Run: headless pygame with SDL's dummy video driver; simulated clock (each Clock.tick advances the game by its frame time, no real sleeping); random seed 0; keys injected as events and as key.get_pressed() state; no mouse input; restart key R tapped at the start of phases 3 and 4.
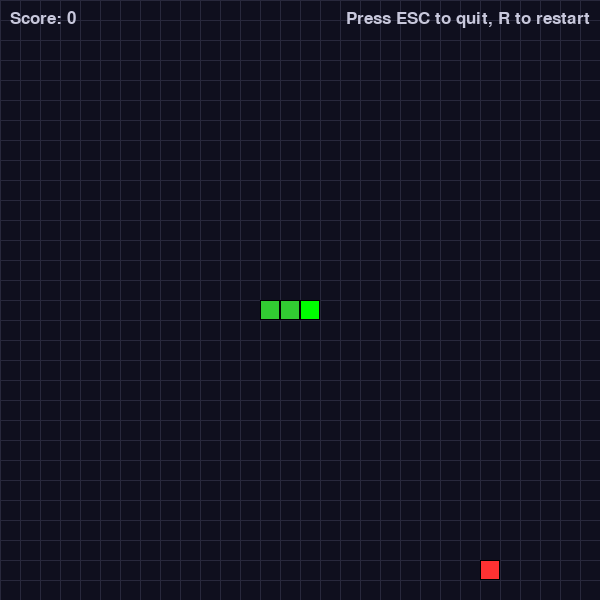
Frame 1 of 4 · flips 1–60 · no input
Frame 2 of 4 · flips 61–180 · tapped SPACE, RETURN · held RIGHT (→), D · screen unchanged from frame 1, image omitted
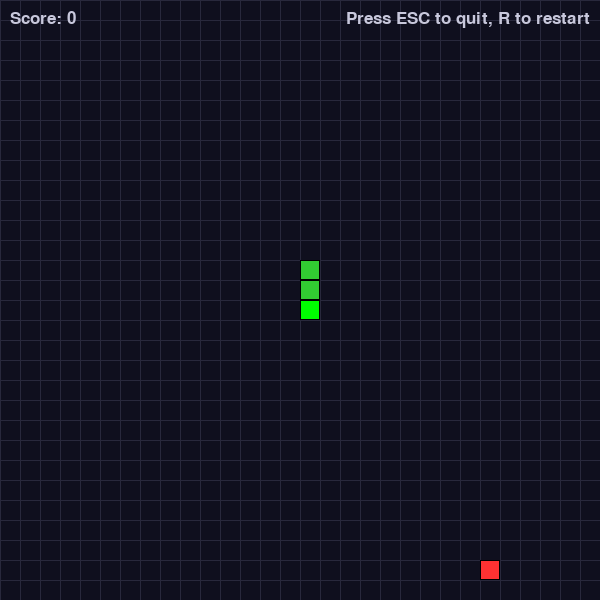
Frame 3 of 4 · flips 181–300 · tapped R · held DOWN (↓), S
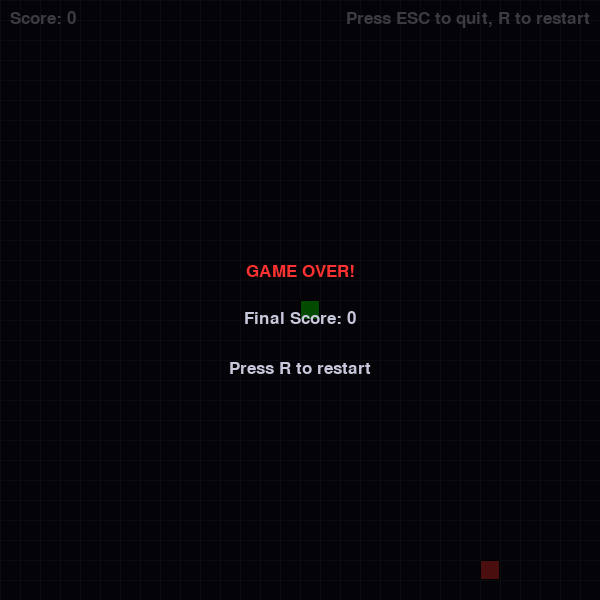
Frame 4 of 4 · flips 301–420 · tapped R · held LEFT (←), A, UP (↑), W

The pygame program that drew these frames:

# We are going to create a classic Snake game using Pygame.
#  The game will have:
#    - A snake that the player controls.
#    - Food that the snake can eat to grow longer.
#    - The snake grows when it eats food.
#    - The game ends if the snake hits the window boundaries or itself.

#  Steps:
#    1. Initialize Pygame and set up the display window.
#    2. Define the game variables (snake position, direction, food, score, etc.).
#    3. Create a game loop that handles events, updates the game state, and draws the screen.

#  We'll use:
#    - Grid-based movement for the snake (each segment moves one grid at a time).
#    - The snake will be represented as a list of (x, y) positions on the grid.
#    - The food will be placed at random grid positions.

#  Let's set the grid size to 20x20 (each cell is 20 pixels) and the window to 400x400.

#  We'll use the arrow keys to change the direction.

#  The game will run at 10 frames per second (fps) but the snake will move every 0.15 seconds (so 6 movement per second).

#  We'll keep track of the score (each food eaten increases the score by 1) and display it.

#  We'll also include a game over screen that shows the score and waits for a key press to restart.

#  Let's break down the code:

#    - Import necessary modules.
#    - Initialize Pygame.
#    - Set up the main window.
#    - Define colors and constants (like grid size, block size, etc.).
#    - Set up the clock to control the game speed.

#    - Define functions:
#         - `draw_grid()`: Draws the grid lines (optional, for better visualization).
#         - `main()`: The main game loop.

#    - In the main loop:
#         - Handle events (key presses, quit event).
#         - Change the snake's direction based on the arrow keys, but not allow reversing.
#         - Move the snake by adding a new head in the direction of movement and removing the tail (unless it eats food).
#         - Check for collisions with food, boundaries, or itself.
#         - Update the score and food position.

#    - After game over, display the score and wait for a space bar to restart.

#  Let's code accordingly.
# ...done thinking.


# Snake Game in Python

# Here's a complete Snake game implementation using Pygame. This game includes all the classic Snake mechanics: growing
# when you eat food, game over when you hit walls or yourself, and score tracking.

# ```python
import pygame
import random
import sys

# Initialize pygame
pygame.init()

# Constants
WIDTH, HEIGHT = 600, 600
GRID_SIZE = 20
GRID_WIDTH = WIDTH // GRID_SIZE
GRID_HEIGHT = HEIGHT // GRID_SIZE
FPS = 10

# Colors
BACKGROUND = (15, 15, 30)
GRID_COLOR = (40, 40, 60)
SNAKE_COLOR = (50, 205, 50)
SNAKE_HEAD_COLOR = (0, 255, 0)
FOOD_COLOR = (255, 50, 50)
TEXT_COLOR = (200, 200, 220)
GAME_OVER_BG = (0, 0, 0, 180)  # Semi-transparent black

# Directions
UP = (0, -1)
DOWN = (0, 1)
LEFT = (-1, 0)
RIGHT = (1, 0)

class Snake:
    def __init__(self):
        self.reset()

    def reset(self):
        self.length = 1
        self.positions = [(GRID_WIDTH // 2, GRID_HEIGHT // 2)]
        self.direction = random.choice([UP, DOWN, LEFT, RIGHT])
        self.score = 0
        self.grow_to = 3  # Start with a snake of length 3

    def get_head_position(self):
        return self.positions[0]

    def turn(self, point):
        # Don't allow turning directly opposite to current direction
        if self.length > 1 and (point[0] * -1, point[1] * -1) == self.direction:
            return
        self.direction = point

    def move(self):
        head = self.get_head_position()
        x, y = self.direction
        new_x = (head[0] + x) % GRID_WIDTH
        new_y = (head[1] + y) % GRID_HEIGHT
        new_position = (new_x, new_y)

        # Check if snake collides with itself
        if new_position in self.positions[1:]:
            self.reset()
            return True  # Game over

        self.positions.insert(0, new_position)

        # Check if snake should grow
        if self.length < self.grow_to:
            self.length += 1
        else:
            self.positions.pop()

        return False  # Game continues

    def draw(self, surface):
        for i, p in enumerate(self.positions):
            rect = pygame.Rect((p[0] * GRID_SIZE, p[1] * GRID_SIZE), (GRID_SIZE, GRID_SIZE))
            if i == 0:  # Head is a different color
                pygame.draw.rect(surface, SNAKE_HEAD_COLOR, rect)
                pygame.draw.rect(surface, (0, 0, 0), rect, 1)
            else:
                pygame.draw.rect(surface, SNAKE_COLOR, rect)
                pygame.draw.rect(surface, (0, 0, 0), rect, 1)

    def grow(self):
        self.grow_to += 1

class Food:
    def __init__(self):
        self.position = (0, 0)
        self.randomize_position()

    def randomize_position(self):
        self.position = (random.randint(0, GRID_WIDTH - 1),
                         random.randint(0, GRID_HEIGHT - 1))

    def draw(self, surface):
        rect = pygame.Rect((self.position[0] * GRID_SIZE, self.position[1] * GRID_SIZE),
                           (GRID_SIZE, GRID_SIZE))
        pygame.draw.rect(surface, FOOD_COLOR, rect)
        pygame.draw.rect(surface, (0, 0, 0), rect, 1)

class Game:
    def __init__(self):
        self.screen = pygame.display.set_mode((WIDTH, HEIGHT))
        pygame.display.set_caption('Snake Game')
        self.clock = pygame.time.Clock()
        self.font = pygame.font.SysFont('arial', 25)
        self.snake = Snake()
        self.food = Food()
        self.game_over = False

    def handle_keys(self):
        for event in pygame.event.get():
            if event.type == pygame.QUIT:
                pygame.quit()
                sys.exit()
            elif event.type == pygame.KEYDOWN:
                if event.key == pygame.K_UP:
                    self.snake.turn(UP)
                elif event.key == pygame.K_DOWN:
                    self.snake.turn(DOWN)
                elif event.key == pygame.K_LEFT:
                    self.snake.turn(LEFT)
                elif event.key == pygame.K_RIGHT:
                    self.snake.turn(RIGHT)
                elif event.key == pygame.K_r and self.game_over:
                    self.reset_game()
                elif event.key == pygame.K_ESCAPE:
                    pygame.quit()
                    sys.exit()

    def reset_game(self):
        self.snake.reset()
        self.food.randomize_position()
        self.game_over = False

    def draw_grid(self):
        for x in range(0, WIDTH, GRID_SIZE):
            pygame.draw.line(self.screen, GRID_COLOR, (x, 0), (x, HEIGHT))
        for y in range(0, HEIGHT, GRID_SIZE):
            pygame.draw.line(self.screen, GRID_COLOR, (0, y), (WIDTH, y))

    def draw_score(self):
        score_text = self.font.render(f'Score: {self.snake.score}', True, TEXT_COLOR)
        self.screen.blit(score_text, (10, 10))

        # Draw instructions
        instructions = self.font.render('Press ESC to quit, R to restart', True, TEXT_COLOR)
        self.screen.blit(instructions, (WIDTH - instructions.get_width() - 10, 10))

    def draw_game_over(self):
        # Create a semi-transparent overlay
        overlay = pygame.Surface((WIDTH, HEIGHT), pygame.SRCALPHA)
        overlay.fill(GAME_OVER_BG)
        self.screen.blit(overlay, (0, 0))

        # Game over text
        game_over_text = self.font.render('GAME OVER!', True, (255, 50, 50))
        self.screen.blit(game_over_text, (WIDTH // 2 - game_over_text.get_width() // 2,
                                          HEIGHT // 2 - game_over_text.get_height() - 20))

        # Final score
        final_score = self.font.render(f'Final Score: {self.snake.score}', True, TEXT_COLOR)
        self.screen.blit(final_score, (WIDTH // 2 - final_score.get_width() // 2,
                                      HEIGHT // 2 + 10))

        # Restart instruction
        restart_text = self.font.render('Press R to restart', True, TEXT_COLOR)
        self.screen.blit(restart_text, (WIDTH // 2 - restart_text.get_width() // 2,
                                       HEIGHT // 2 + 60))

    def update(self):
        if not self.game_over:
            self.game_over = self.snake.move()

            # Check if snake ate the food
            if self.snake.get_head_position() == self.food.position:
                self.snake.grow()
                self.snake.score += 10
                self.food.randomize_position()
                # Make sure food doesn't appear on snake
                while self.food.position in self.snake.positions:
                    self.food.randomize_position()

    def draw(self):
        self.screen.fill(BACKGROUND)
        self.draw_grid()
        self.snake.draw(self.screen)
        self.food.draw(self.screen)
        self.draw_score()

        if self.game_over:
            self.draw_game_over()

        pygame.display.update()

    def run(self):
        while True:
            self.handle_keys()
            self.update()
            self.draw()
            self.clock.tick(FPS)

if __name__ == "__main__":
    game = Game()
    game.run()


# ## How to Play

# 1. Use the arrow keys (UP, DOWN, LEFT, RIGHT) to control the snake's direction.
# 2. The snake grows longer each time it eats food.
# 3. Avoid hitting the walls or the snake's own body.
# 4. When the game ends, press 'R' to restart.
# 5. Press 'ESC' to quit the game.

# ## Game Features

# - The snake wraps around the screen edges
# - Score increases by 10 points for each food eaten
# - Game shows a semi-transparent overlay during game over
# - Clear instructions displayed on the screen
# - The snake starts with a length of 3 segments

# ## Requirements

# To run this game, you need to have Python and Pygame installed. If you don't have Pygame, you can install it with:

# ```
# pip install pygame
# ```

# This implementation provides a complete, playable Snake game with clean visuals and intuitive controls. The game runs at
# a speed of 10 frames per second, which is appropriate for the classic Snake gameplay.
